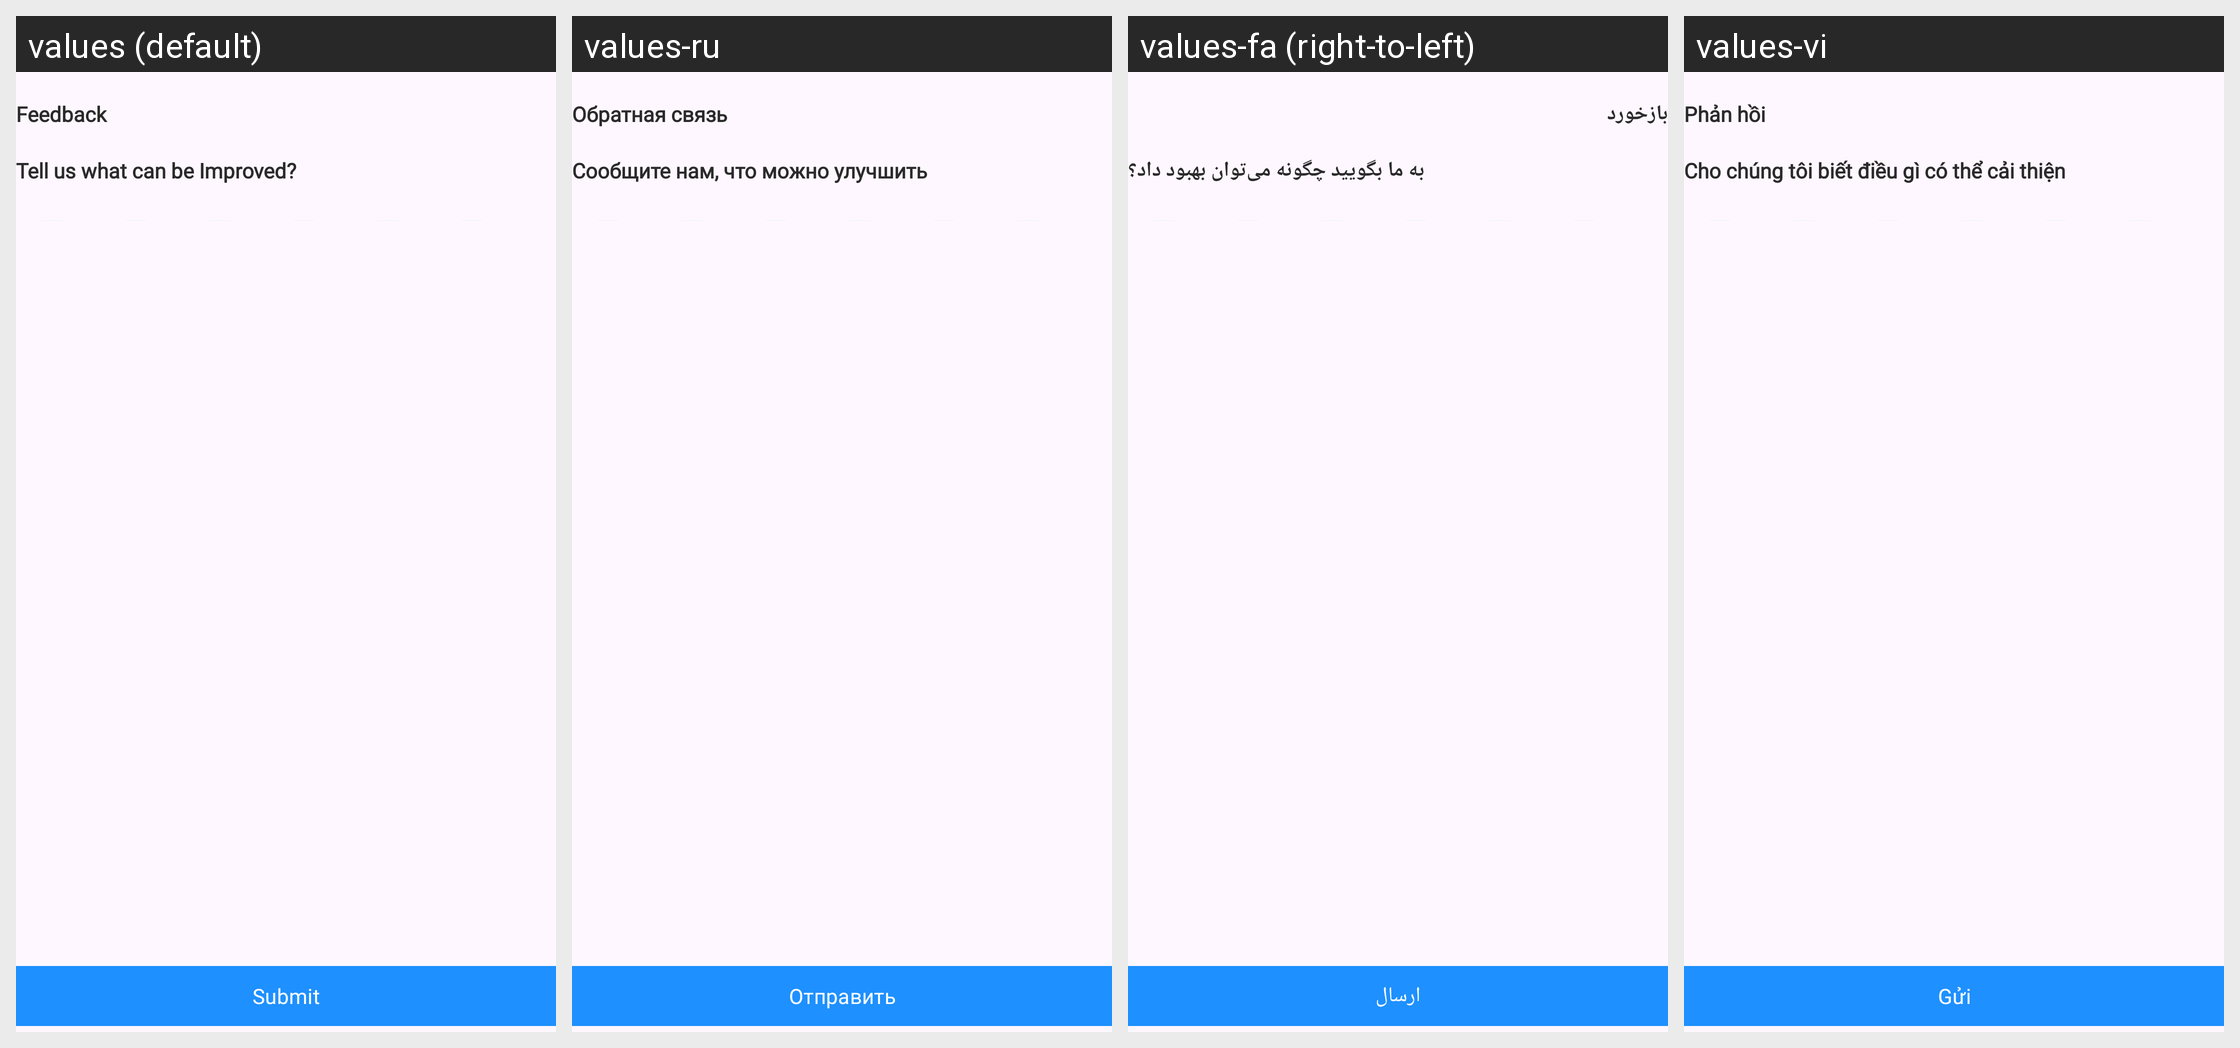

Here is an Android app screen in its default locale and in the app's own translations. Write out the translated-string differences for the strings that appear on this screen.
Android screen res/layout/activity_feedback_screen.xml rendered under 4 locales, left to right: values (default), values-ru, values-fa (right-to-left), values-vi. Device: Nexus 5 (rendered at 1080×1920; each locale shown at half size, 540×960, under a caption strip naming it); theme Theme.Authenticator.
Other locales in the repository, not shown: values-af, values-ar, values-cs, values-da, values-de, values-el, values-es, values-hi, values-in, values-it, values-ja, values-ko, values-ms, values-nl, values-no, values-pt, values-th, values-tr, values-zh.
Strings drawn on this screen, with the default value and each locale's value (text and hints the layout hard-codes, and strings that could not be matched under every locale, appear in the picture but are not listed):

feedback
  values: Feedback
  values-ru: Обратная связь
  values-fa: بازخورد
  values-vi: Phản hồi

tell_us_how_to_improve
  values: Tell us what can be Improved?
  values-ru: Сообщите нам, что можно улучшить
  values-fa: به ما بگویید چگونه می‌توان بهبود داد؟
  values-vi: Cho chúng tôi biết điều gì có thể cải thiện

submit
  values: Submit
  values-ru: Отправить
  values-fa: ارسال
  values-vi: Gửi
